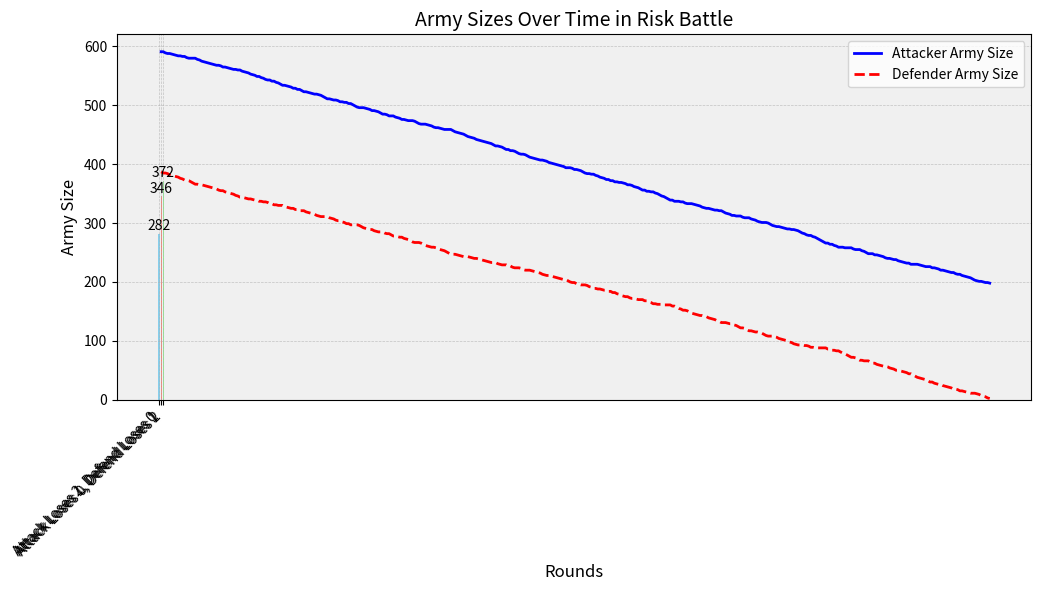

This figure's Python source:
# Lets import the packages we will use.
import numpy as np
import matplotlib.pyplot as plt
# Lets make an array for the attacker roll.
attack_roll = np.random.randint(1,7, size= [1000,3],)
# Similarily we can make an array for the defender roll
defend_roll = np.random.randint(1,7, size= [1000,2])
'''print (attack_roll[:20]) 
print (defend_roll[:20])'''

# I was hoping to use this later on in the more complicated scenario but realised that this relies on the same number of rounds.
def calculate_losses(attack_roll, defend_roll):
    # Now I need to compare the 2 arrays and determine the results
    max_attack_value1= np.max(attack_roll, axis= 1)
    # Sorted each row in the array in descending order as I have done below and selected the first and second elements.
    max_attack_value2 = np.sort(attack_roll,axis=1)[:,-2]
    # We can replicate for the defender rolls
    max_defend_value1 =  np.max(defend_roll, axis= 1)
    max_defend_value2 = np.sort(defend_roll,axis=1)[:,-2]
    # We then need to determine what dice rolls are winning.
    attack_loses1 = (max_attack_value1 <= max_defend_value1).astype(int)
    defend_loses1 = (max_attack_value1 > max_defend_value1).astype(int)
    attack_loses2 = (max_attack_value2 <= max_defend_value2).astype(int)
    defend_loses2 = (max_attack_value2 > max_defend_value2).astype(int)
    # Sum up the losses for each row
    attack_loses_per_row = attack_loses1 + attack_loses2
    defend_loses_per_row = defend_loses1 + defend_loses2
    
    return attack_loses_per_row, defend_loses_per_row

attack_loses_per_row, defend_loses_per_row = calculate_losses(attack_roll, defend_roll)

# Print results for each row
for i in range(len(attack_loses_per_row)):
    print(f"Row {i + 1}: Attack Loses = {attack_loses_per_row[i]}, Defend Loses = {defend_loses_per_row[i]}")



import matplotlib.pyplot as plt
import numpy as np

count_attack_0_defend_2 = 0
count_attack_1_defend_1 = 0
count_attack_2_defend_0 = 0

for loses in attack_loses_per_row:
    if loses == 0:
        count_attack_0_defend_2 += 1
    elif loses == 1:
        count_attack_1_defend_1 += 1
    elif loses == 2:
        count_attack_2_defend_0 += 1

# Data
outcomes = ['Attack Loses 2, Defend Loses 0', 'Attack Loses 1, Defend Loses 1', 'Attack Loses 0, Defend Loses 2']
counts = [count_attack_2_defend_0, count_attack_1_defend_1, count_attack_0_defend_2]

# Plot
plt.figure(figsize=(10, 6))
plt.bar(outcomes, counts, color=['skyblue', 'salmon', 'lightgreen'], width=0.6)

# Enhancements
plt.title('Frequency of Attack and Defend Outcomes', fontsize=14, fontweight='bold')
plt.xlabel('Outcome', fontsize=12)
plt.ylabel('Count of Simulations', fontsize=12)
plt.xticks(rotation=45, ha='right', fontsize=10)
plt.yticks(fontsize=10)
plt.grid(axis='y', linestyle='--', alpha=0.7)

# Add data labels
for i, count in enumerate(counts):
    plt.text(i, count + 0.5, str(count), ha='center', va='bottom', fontsize=10)

# Show plot
plt.tight_layout()
plt.show()


# First we will generate our attack and defend army sizes.
attack_army_size = np.random.randint(1,1001)
defend_army_size = np.random.randint(1,1001)    
print(f"The attack army size is {attack_army_size} and the defend army size is {defend_army_size}")

import matplotlib.pyplot as plt

# Initialize lists to store army sizes per round
rounds_list = []
attack_army_sizes = []
defend_army_sizes = []

rounds = 0
while attack_army_size > 0 and defend_army_size > 0:
    rounds += 1
    rounds_list.append(rounds)
    attack_army_sizes.append(attack_army_size)
    defend_army_sizes.append(defend_army_size)

    print(f"Round {rounds}: Attacker Army Size = {attack_army_size}, Defender Army Size = {defend_army_size}")
    
    attack_dice = min(3, attack_army_size)
    defend_dice = min(2, defend_army_size)
    
    attack_roll2 = np.random.randint(1, 7, size=(min(attack_army_size, defend_army_size), attack_dice))
    defend_roll2 = np.random.randint(1, 7, size=(min(attack_army_size, defend_army_size), defend_dice))

    attack_army_loss = 0
    defend_army_loss = 0

    # Sort each row in descending order
    attack_roll2 = np.sort(attack_roll2, axis=1)[:, ::-1]
    defend_roll2 = np.sort(defend_roll2, axis=1)[:, ::-1]

    for i in range(min(attack_dice, defend_dice)):
        if attack_roll2[i, 0] > defend_roll2[i, 0]:
            defend_army_loss += 1
        else:
            attack_army_loss += 1

    attack_army_size -= attack_army_loss
    defend_army_size -= defend_army_loss

    # Ensure army sizes don't go below zero
    attack_army_size = max(attack_army_size, 0)
    defend_army_size = max(defend_army_size, 0)

# Outcome
if attack_army_size > 0:
    print(f"The attacker won in {rounds} rounds.")
else:
    print(f"The defender won in {rounds} rounds.")

# Plotting the army sizes with enhanced formatting
plt.plot(rounds_list, attack_army_sizes, label="Attacker Army Size", color='blue', linestyle='-', linewidth=2)
plt.plot(rounds_list, defend_army_sizes, label="Defender Army Size", color='red', linestyle='--', linewidth=2)
plt.xlabel('Rounds', fontsize=12)
plt.ylabel('Army Size', fontsize=12)
plt.title('Army Sizes Over Time in Risk Battle', fontsize=14)
plt.legend(loc='upper right', fontsize=10)

# Adding gridlines and background color
plt.grid(True, which='both', linestyle='--', linewidth=0.5, alpha=0.7)
plt.gca().set_facecolor('#f0f0f0')

# Display the plot
plt.show()
